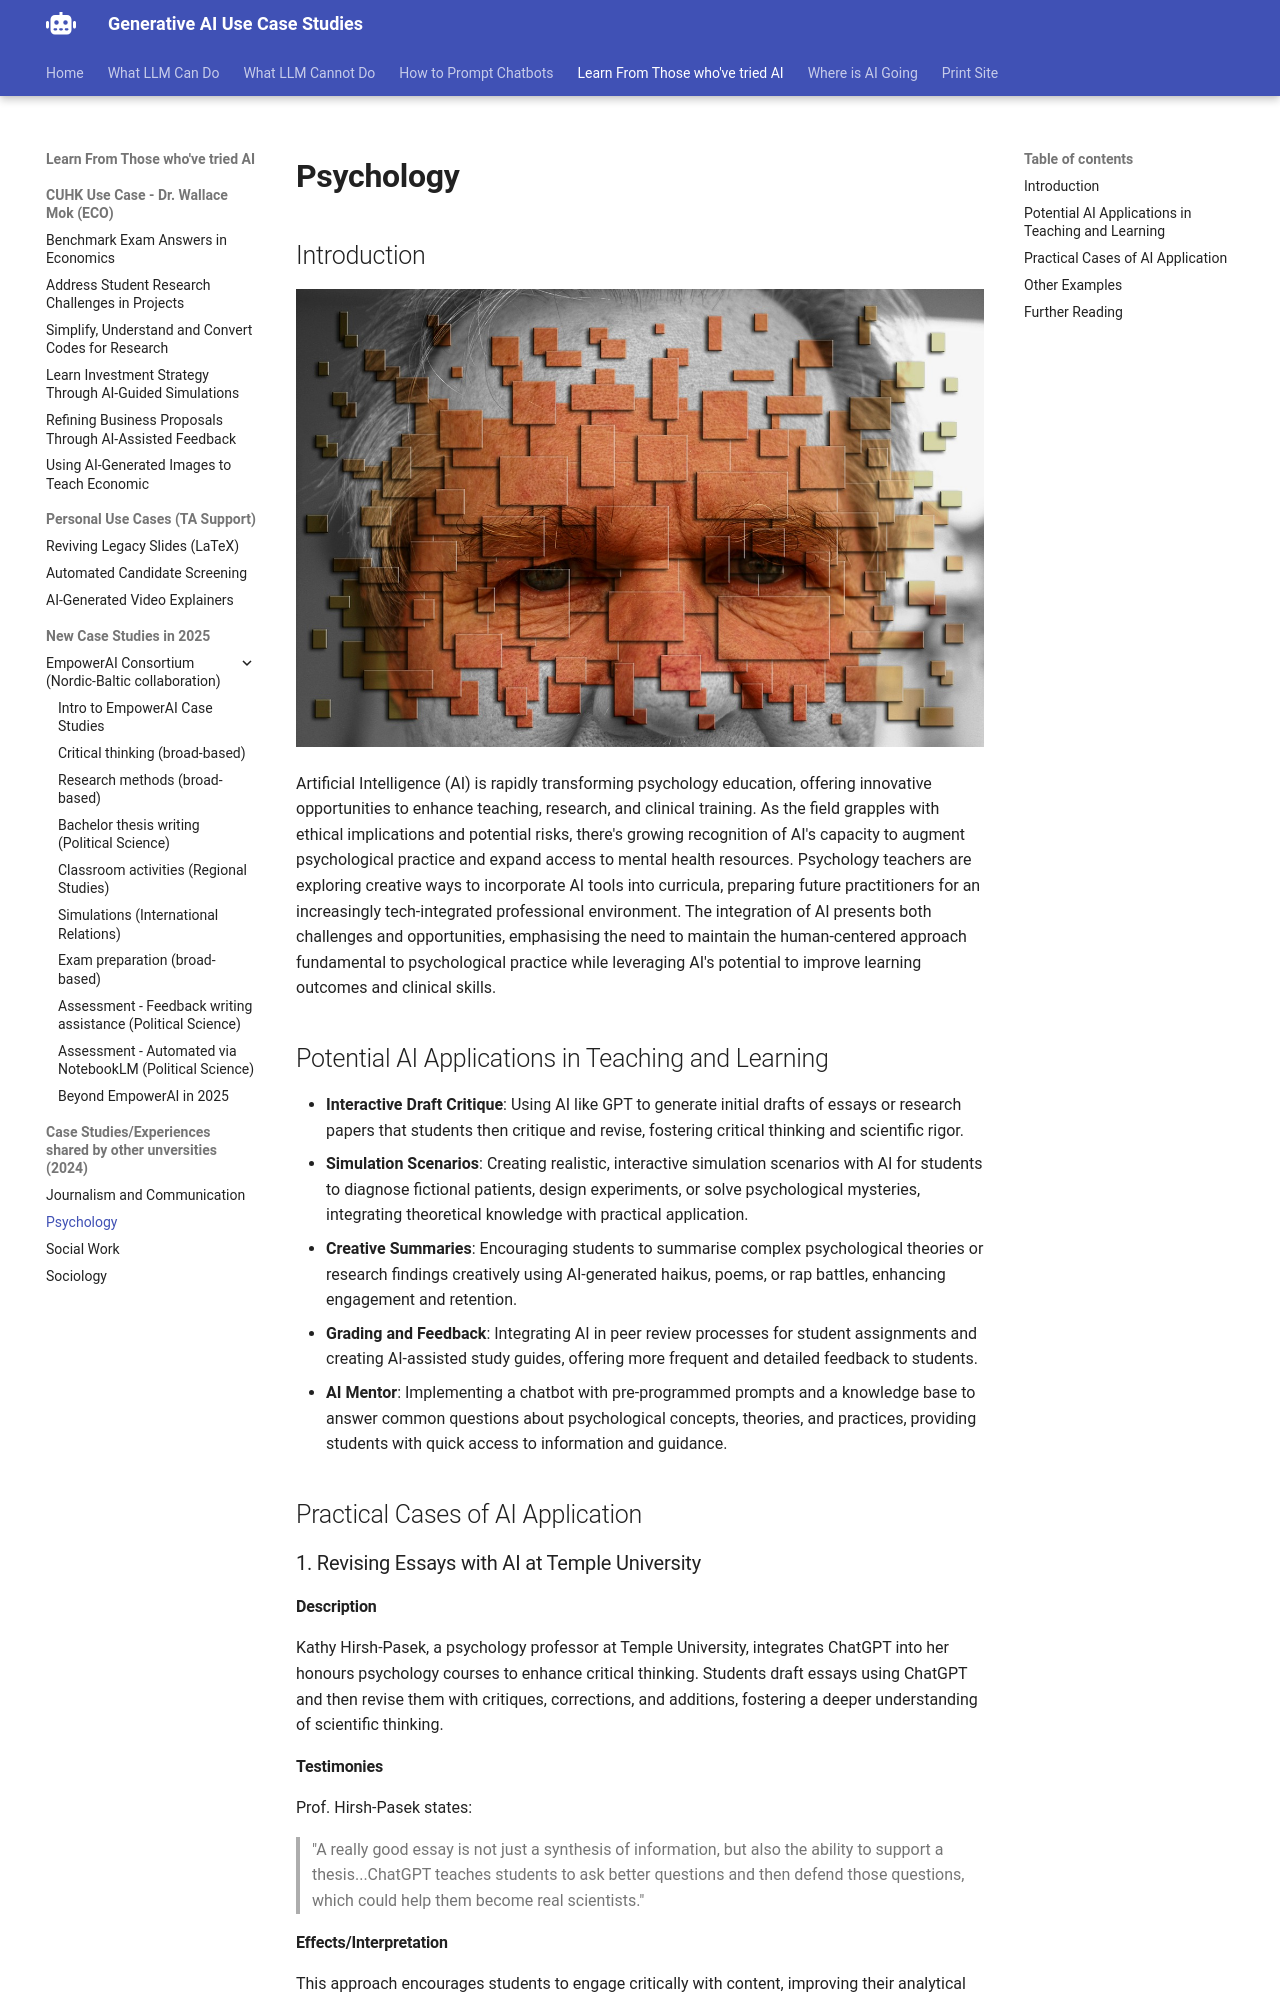

repository: Georgechengtai/Generative-AI-use-case-studies · page: psychology/index.html · generator: mkdocs

# Psychology

## Introduction

![psychology](images/psychology.jpg)

Artificial Intelligence (AI) is rapidly transforming psychology education, offering innovative opportunities to enhance teaching, research, and clinical training. As the field grapples with ethical implications and potential risks, there's growing recognition of AI's capacity to augment psychological practice and expand access to mental health resources. Psychology teachers are exploring creative ways to incorporate AI tools into curricula, preparing future practitioners for an increasingly tech-integrated professional environment. The integration of AI presents both challenges and opportunities, emphasising the need to maintain the human-centered approach fundamental to psychological practice while leveraging AI's potential to improve learning outcomes and clinical skills.

## Potential AI Applications in Teaching and Learning

- **Interactive Draft Critique**: Using AI like GPT to generate initial drafts of essays or research papers that students then critique and revise, fostering critical thinking and scientific rigor.
- **Simulation Scenarios**: Creating realistic, interactive simulation scenarios with AI for students to diagnose fictional patients, design experiments, or solve psychological mysteries, integrating theoretical knowledge with practical application.
- **Creative Summaries**: Encouraging students to summarise complex psychological theories or research findings creatively using AI-generated haikus, poems, or rap battles, enhancing engagement and retention.
- **Grading and Feedback**: Integrating AI in peer review processes for student assignments and creating AI-assisted study guides, offering more frequent and detailed feedback to students.
- **AI Mentor**: Implementing a chatbot with pre-programmed prompts and a knowledge base to answer common questions about psychological concepts, theories, and practices, providing students with quick access to information and guidance.

## Practical Cases of AI Application

### 1. Revising Essays with AI at Temple University

#### Description

Kathy Hirsh-Pasek, a psychology professor at Temple University, integrates ChatGPT into her honours psychology courses to enhance critical thinking. Students draft essays using ChatGPT and then revise them with critiques, corrections, and additions, fostering a deeper understanding of scientific thinking.

#### Testimonies

Prof. Hirsh-Pasek states: 
> "A really good essay is not just a synthesis of information, but also the ability to support a thesis...ChatGPT teaches students to ask better questions and then defend those questions, which could help them become real scientists."

#### Effects/Interpretation

This approach encourages students to engage critically with content, improving their analytical skills and preparing them for more complex scientific inquiries.

### 2. Comparing with AI at Carnegie Mellon University
